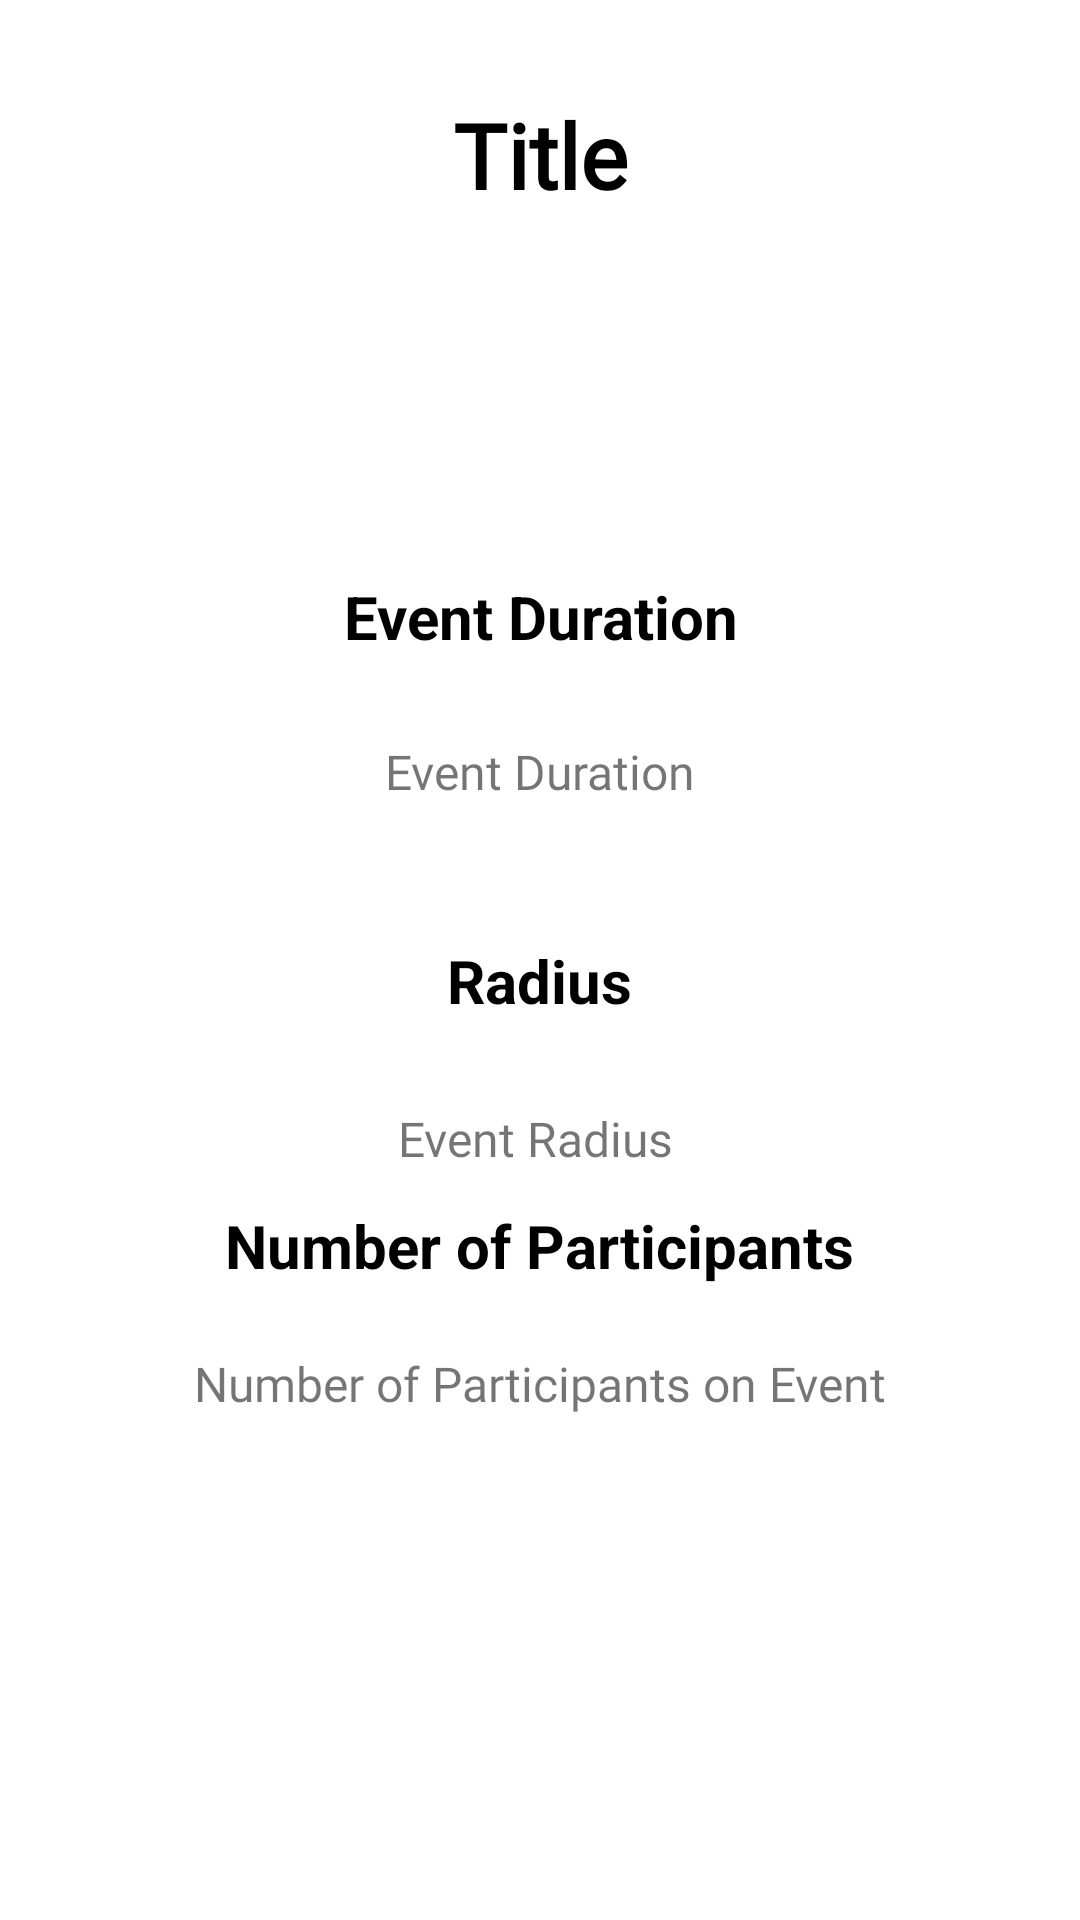

Android layout source for this screen:
<!-- AndroidManifest.xml: application theme Theme.AREC -->
<!-- res/layout/event_decription.xml -->
<?xml version="1.0" encoding="utf-8"?>

<layout xmlns:android="http://schemas.android.com/apk/res/android"
    xmlns:app="http://schemas.android.com/apk/res-auto"
    xmlns:tools="http://schemas.android.com/tools"
    tools:context="com.example.arec.EventDescription">
    <androidx.constraintlayout.widget.ConstraintLayout
        android:layout_width="match_parent"
        android:layout_height="match_parent">


        <TextView
            android:id="@+id/event_title"
            android:layout_width="0dp"
            android:layout_height="51dp"
            android:fontFamily="@font/roboto"
            android:gravity="center"
            android:text="@string/event_title"
            android:textColor="@color/black"
            android:textSize="30sp"
            android:textStyle="bold"
            app:layout_constraintBottom_toBottomOf="parent"
            app:layout_constraintEnd_toEndOf="parent"
            app:layout_constraintHorizontal_bias="0.0"
            app:layout_constraintStart_toStartOf="parent"
            app:layout_constraintTop_toTopOf="parent"
            app:layout_constraintVertical_bias="0.044" />


        <TextView
            android:id="@+id/event_duration_out"
            android:layout_width="0dp"
            android:layout_height="51dp"
            android:fontFamily="@font/roboto"

            android:gravity="center"
            android:text="@string/event_duration_out"
            android:textSize="16sp"
            app:layout_constraintBottom_toBottomOf="parent"
            app:layout_constraintEnd_toEndOf="parent"
            app:layout_constraintHorizontal_bias="0.0"
            app:layout_constraintStart_toStartOf="parent"
            app:layout_constraintTop_toBottomOf="@+id/event_title"
            app:layout_constraintVertical_bias="0.302" />

        <TextView
            android:id="@+id/event_radius_out"
            android:layout_width="230dp"
            android:layout_height="61dp"
            android:fontFamily="@font/roboto"
            android:gravity="center"
            android:text="@string/event_radius_out"
            android:textSize="16sp"
            app:layout_constraintBottom_toBottomOf="parent"
            app:layout_constraintEnd_toEndOf="parent"
            app:layout_constraintHorizontal_bias="0.486"
            app:layout_constraintStart_toStartOf="parent"
            app:layout_constraintTop_toBottomOf="@+id/event_duration_out"
            app:layout_constraintVertical_bias="0.224" />

        <TextView
            android:id="@+id/event_participants_out"
            android:layout_width="0dp"
            android:layout_height="51dp"
            android:layout_marginBottom="128dp"
            android:fontFamily="@font/roboto"
            android:gravity="center"
            android:text="@string/event_participants_out"
            android:textSize="16sp"
            app:layout_constraintBottom_toBottomOf="parent"
            app:layout_constraintEnd_toEndOf="parent"
            app:layout_constraintHorizontal_bias="0.0"
            app:layout_constraintStart_toStartOf="parent"
            app:layout_constraintTop_toBottomOf="@+id/event_radius_out" />

        <Button
            android:id="@+id/but_join"
            android:layout_width="0dp"
            android:layout_height="wrap_content"
            android:layout_marginBottom="32dp"
            android:background="@drawable/button_bg"
            android:text="@string/join"
            android:textColor="@color/white"
            android:textSize="16sp"
            app:backgroundTint="@null"
            app:layout_constraintBaseline_toBottomOf="parent"
            app:layout_constraintBottom_toBottomOf="parent"
            app:layout_constraintEnd_toEndOf="parent"
            app:layout_constraintStart_toStartOf="parent"
            app:layout_constraintTop_toBottomOf="@+id/event_participants_out"
            app:layout_constraintWidth_percent=".8" />

        <TextView
            android:id="@+id/deletEvent"
            android:layout_width="wrap_content"
            android:layout_height="wrap_content"
            android:layout_marginTop="15dp"
            android:layout_marginBottom="20dp"
            android:text="@string/delete_event"
            android:textColor="@color/red"
            android:textSize="14sp"
            app:layout_constraintBottom_toBottomOf="parent"
            app:layout_constraintEnd_toEndOf="parent"
            app:layout_constraintStart_toStartOf="parent"
            app:layout_constraintTop_toBottomOf="@id/but_join"
            android:visibility="invisible"
            app:layout_constraintVertical_bias="0.9" />

        <TextView
            android:id="@+id/textView"
            android:layout_width="235dp"
            android:layout_height="36dp"
            android:layout_marginBottom="8dp"
            android:gravity="center"
            android:text="Event Duration"
            android:textColor="@color/black"
            android:textSize="20sp"
            android:textStyle="bold"
            app:layout_constraintBottom_toTopOf="@+id/event_duration_out"
            app:layout_constraintEnd_toEndOf="parent"
            app:layout_constraintStart_toStartOf="parent" />

        <TextView
            android:id="@+id/textView4"
            android:layout_width="204dp"
            android:layout_height="44dp"
            android:gravity="center"
            android:text="@string/event_radius"
            android:textColor="@color/black"
            android:textSize="20sp"
            android:textStyle="bold"
            app:layout_constraintBottom_toTopOf="@+id/event_radius_out"
            app:layout_constraintEnd_toEndOf="parent"
            app:layout_constraintHorizontal_bias="0.497"
            app:layout_constraintStart_toStartOf="parent" />

        <TextView
            android:id="@+id/textView5"
            android:layout_width="248dp"
            android:layout_height="41dp"
            android:gravity="center"
            android:text="Number of Participants"
            android:textColor="@color/black"
            android:textSize="20sp"
            android:textStyle="bold"
            app:layout_constraintBottom_toTopOf="@+id/event_participants_out"
            app:layout_constraintEnd_toEndOf="parent"
            app:layout_constraintHorizontal_bias="0.496"
            app:layout_constraintStart_toStartOf="parent" />

    </androidx.constraintlayout.widget.ConstraintLayout>
</layout>
<!-- resources referenced by this layout -->
<resources>
  <color name="black">#FF000000</color>
  <color name="red">#D70040</color>
  <color name="white">#FFFFFFFF</color>
  <string name="delete_event">Delete Event</string>
  <string name="event_duration_out">Event Duration</string>
  <string name="event_participants_out">Number of Participants on Event</string>
  <string name="event_radius">Radius</string>
  <string name="event_radius_out">Event Radius</string>
  <string name="event_title">Title</string>
  <string name="join">Join</string>
  <style name="Theme.AREC" parent="Theme.MaterialComponents.DayNight.DarkActionBar">
          
          <item name="colorPrimary">@color/purple_500</item>
          <item name="colorPrimaryVariant">@color/purple_700</item>
          <item name="colorOnPrimary">@color/white</item>
          
          <item name="colorSecondary">@color/teal_200</item>
          <item name="colorSecondaryVariant">@color/teal_700</item>
          <item name="colorOnSecondary">@color/black</item>
          
          <item name="android:statusBarColor">?attr/colorPrimaryVariant</item>
          
      </style>
  <color name="purple_500">#FF6200EE</color>
  <color name="purple_700">#FF3700B3</color>
  <color name="teal_200">#FF03DAC5</color>
  <color name="teal_700">#FF018786</color>
</resources>
